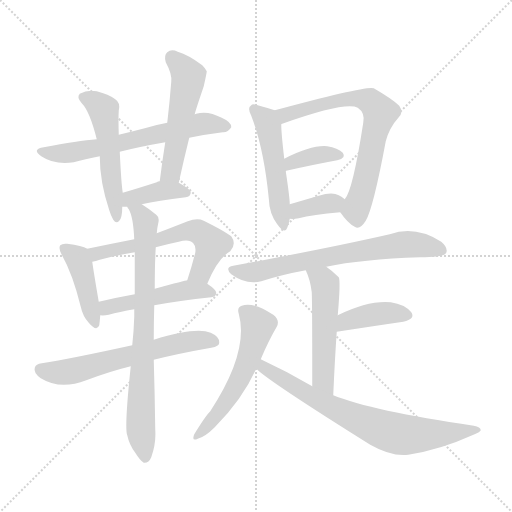
t = 0.00 s
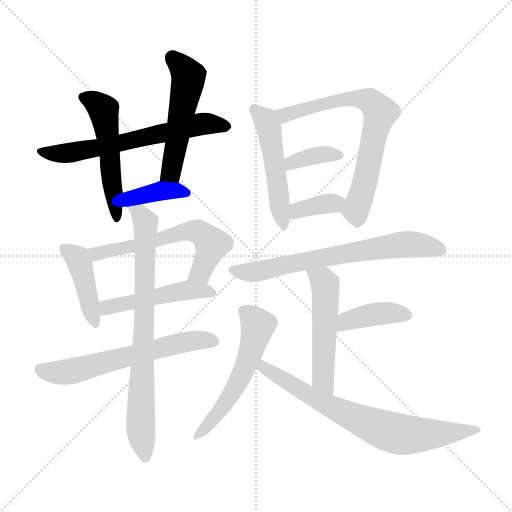
t = 2.48 s
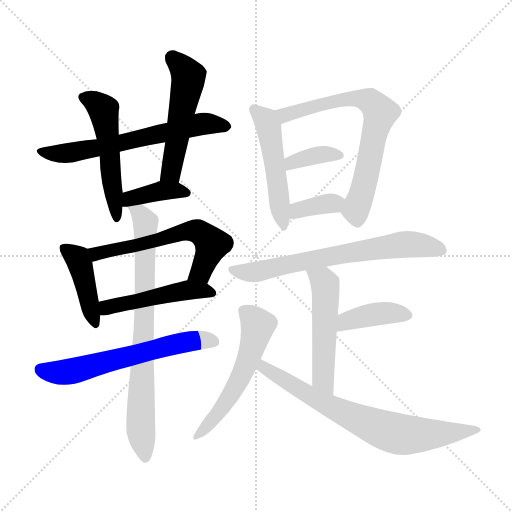
t = 4.96 s
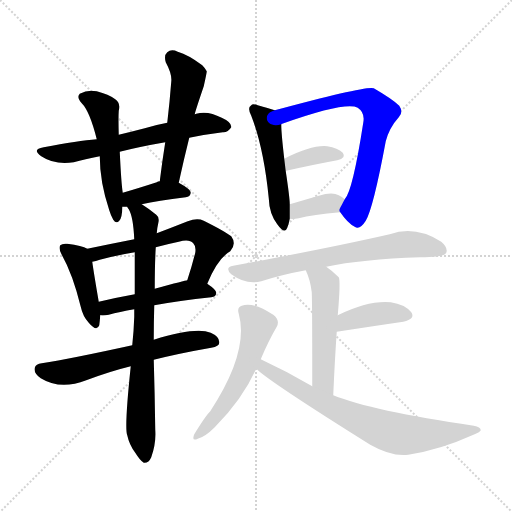
t = 7.44 s
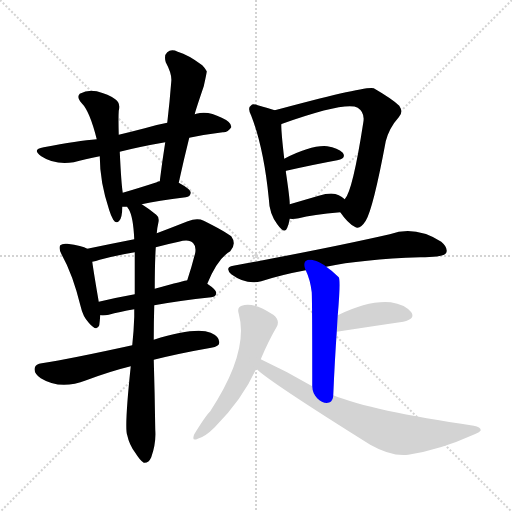
t = 9.93 s
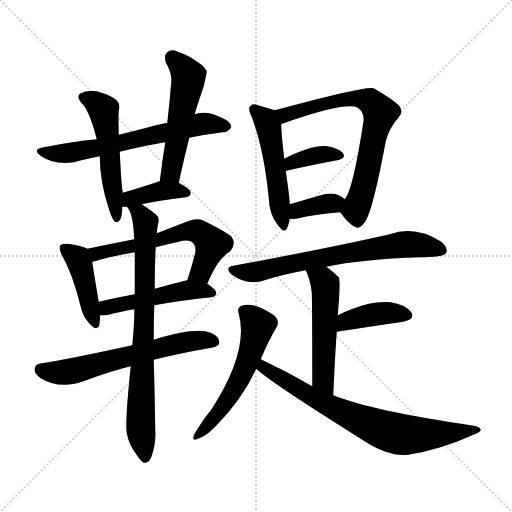
t = 12.41 s

The animated SVG that drew these frames (rendered in a browser with its animation timeline set to each time). Animation: 18 CSS @keyframes rules; one cycle of 12.41 s.

<svg version="1.1" viewBox="0 0 1024 1024" xmlns="http://www.w3.org/2000/svg">
  <g stroke="lightgray" stroke-dasharray="1,1" stroke-width="1" transform="scale(4, 4)">
    <line x1="0" y1="0" x2="256" y2="256"></line>
    <line x1="256" y1="0" x2="0" y2="256"></line>
    <line x1="128" y1="0" x2="128" y2="256"></line>
    <line x1="0" y1="128" x2="256" y2="128"></line>
  </g>
<g transform="scale(1, -1) translate(0, -900)">
   <style type="text/css">
    @keyframes keyframes0 {
      from {
       stroke: blue;
       stroke-dashoffset: 632;
       stroke-width: 128;
       }
       67% {
       animation-timing-function: step-end;
       stroke: blue;
       stroke-dashoffset: 0;
       stroke-width: 128;
       }
       to {
       stroke: black;
       stroke-width: 1024;
       }
       }
       #make-me-a-hanzi-animation-0 {
         animation: keyframes0 0.764323s both;
         animation-delay: 0.000000s;
         animation-timing-function: linear;
       }
    @keyframes keyframes1 {
      from {
       stroke: blue;
       stroke-dashoffset: 517;
       stroke-width: 128;
       }
       63% {
       animation-timing-function: step-end;
       stroke: blue;
       stroke-dashoffset: 0;
       stroke-width: 128;
       }
       to {
       stroke: black;
       stroke-width: 1024;
       }
       }
       #make-me-a-hanzi-animation-1 {
         animation: keyframes1 0.670736s both;
         animation-delay: 0.764323s;
         animation-timing-function: linear;
       }
    @keyframes keyframes2 {
      from {
       stroke: blue;
       stroke-dashoffset: 517;
       stroke-width: 128;
       }
       63% {
       animation-timing-function: step-end;
       stroke: blue;
       stroke-dashoffset: 0;
       stroke-width: 128;
       }
       to {
       stroke: black;
       stroke-width: 1024;
       }
       }
       #make-me-a-hanzi-animation-2 {
         animation: keyframes2 0.670736s both;
         animation-delay: 1.435059s;
         animation-timing-function: linear;
       }
    @keyframes keyframes3 {
      from {
       stroke: blue;
       stroke-dashoffset: 384;
       stroke-width: 128;
       }
       56% {
       animation-timing-function: step-end;
       stroke: blue;
       stroke-dashoffset: 0;
       stroke-width: 128;
       }
       to {
       stroke: black;
       stroke-width: 1024;
       }
       }
       #make-me-a-hanzi-animation-3 {
         animation: keyframes3 0.562500s both;
         animation-delay: 2.105794s;
         animation-timing-function: linear;
       }
    @keyframes keyframes4 {
      from {
       stroke: blue;
       stroke-dashoffset: 423;
       stroke-width: 128;
       }
       58% {
       animation-timing-function: step-end;
       stroke: blue;
       stroke-dashoffset: 0;
       stroke-width: 128;
       }
       to {
       stroke: black;
       stroke-width: 1024;
       }
       }
       #make-me-a-hanzi-animation-4 {
         animation: keyframes4 0.594238s both;
         animation-delay: 2.668294s;
         animation-timing-function: linear;
       }
    @keyframes keyframes5 {
      from {
       stroke: blue;
       stroke-dashoffset: 597;
       stroke-width: 128;
       }
       66% {
       animation-timing-function: step-end;
       stroke: blue;
       stroke-dashoffset: 0;
       stroke-width: 128;
       }
       to {
       stroke: black;
       stroke-width: 1024;
       }
       }
       #make-me-a-hanzi-animation-5 {
         animation: keyframes5 0.735840s both;
         animation-delay: 3.262533s;
         animation-timing-function: linear;
       }
    @keyframes keyframes6 {
      from {
       stroke: blue;
       stroke-dashoffset: 482;
       stroke-width: 128;
       }
       61% {
       animation-timing-function: step-end;
       stroke: blue;
       stroke-dashoffset: 0;
       stroke-width: 128;
       }
       to {
       stroke: black;
       stroke-width: 1024;
       }
       }
       #make-me-a-hanzi-animation-6 {
         animation: keyframes6 0.642253s both;
         animation-delay: 3.998372s;
         animation-timing-function: linear;
       }
    @keyframes keyframes7 {
      from {
       stroke: blue;
       stroke-dashoffset: 612;
       stroke-width: 128;
       }
       67% {
       animation-timing-function: step-end;
       stroke: blue;
       stroke-dashoffset: 0;
       stroke-width: 128;
       }
       to {
       stroke: black;
       stroke-width: 1024;
       }
       }
       #make-me-a-hanzi-animation-7 {
         animation: keyframes7 0.748047s both;
         animation-delay: 4.640625s;
         animation-timing-function: linear;
       }
    @keyframes keyframes8 {
      from {
       stroke: blue;
       stroke-dashoffset: 771;
       stroke-width: 128;
       }
       72% {
       animation-timing-function: step-end;
       stroke: blue;
       stroke-dashoffset: 0;
       stroke-width: 128;
       }
       to {
       stroke: black;
       stroke-width: 1024;
       }
       }
       #make-me-a-hanzi-animation-8 {
         animation: keyframes8 0.877441s both;
         animation-delay: 5.388672s;
         animation-timing-function: linear;
       }
    @keyframes keyframes9 {
      from {
       stroke: blue;
       stroke-dashoffset: 499;
       stroke-width: 128;
       }
       62% {
       animation-timing-function: step-end;
       stroke: blue;
       stroke-dashoffset: 0;
       stroke-width: 128;
       }
       to {
       stroke: black;
       stroke-width: 1024;
       }
       }
       #make-me-a-hanzi-animation-9 {
         animation: keyframes9 0.656087s both;
         animation-delay: 6.266113s;
         animation-timing-function: linear;
       }
    @keyframes keyframes10 {
      from {
       stroke: blue;
       stroke-dashoffset: 694;
       stroke-width: 128;
       }
       69% {
       animation-timing-function: step-end;
       stroke: blue;
       stroke-dashoffset: 0;
       stroke-width: 128;
       }
       to {
       stroke: black;
       stroke-width: 1024;
       }
       }
       #make-me-a-hanzi-animation-10 {
         animation: keyframes10 0.814779s both;
         animation-delay: 6.922201s;
         animation-timing-function: linear;
       }
    @keyframes keyframes11 {
      from {
       stroke: blue;
       stroke-dashoffset: 363;
       stroke-width: 128;
       }
       54% {
       animation-timing-function: step-end;
       stroke: blue;
       stroke-dashoffset: 0;
       stroke-width: 128;
       }
       to {
       stroke: black;
       stroke-width: 1024;
       }
       }
       #make-me-a-hanzi-animation-11 {
         animation: keyframes11 0.545410s both;
         animation-delay: 7.736979s;
         animation-timing-function: linear;
       }
    @keyframes keyframes12 {
      from {
       stroke: blue;
       stroke-dashoffset: 357;
       stroke-width: 128;
       }
       54% {
       animation-timing-function: step-end;
       stroke: blue;
       stroke-dashoffset: 0;
       stroke-width: 128;
       }
       to {
       stroke: black;
       stroke-width: 1024;
       }
       }
       #make-me-a-hanzi-animation-12 {
         animation: keyframes12 0.540527s both;
         animation-delay: 8.282389s;
         animation-timing-function: linear;
       }
    @keyframes keyframes13 {
      from {
       stroke: blue;
       stroke-dashoffset: 682;
       stroke-width: 128;
       }
       69% {
       animation-timing-function: step-end;
       stroke: blue;
       stroke-dashoffset: 0;
       stroke-width: 128;
       }
       to {
       stroke: black;
       stroke-width: 1024;
       }
       }
       #make-me-a-hanzi-animation-13 {
         animation: keyframes13 0.805013s both;
         animation-delay: 8.822917s;
         animation-timing-function: linear;
       }
    @keyframes keyframes14 {
      from {
       stroke: blue;
       stroke-dashoffset: 514;
       stroke-width: 128;
       }
       63% {
       animation-timing-function: step-end;
       stroke: blue;
       stroke-dashoffset: 0;
       stroke-width: 128;
       }
       to {
       stroke: black;
       stroke-width: 1024;
       }
       }
       #make-me-a-hanzi-animation-14 {
         animation: keyframes14 0.668294s both;
         animation-delay: 9.627930s;
         animation-timing-function: linear;
       }
    @keyframes keyframes15 {
      from {
       stroke: blue;
       stroke-dashoffset: 395;
       stroke-width: 128;
       }
       56% {
       animation-timing-function: step-end;
       stroke: blue;
       stroke-dashoffset: 0;
       stroke-width: 128;
       }
       to {
       stroke: black;
       stroke-width: 1024;
       }
       }
       #make-me-a-hanzi-animation-15 {
         animation: keyframes15 0.571452s both;
         animation-delay: 10.296224s;
         animation-timing-function: linear;
       }
    @keyframes keyframes16 {
      from {
       stroke: blue;
       stroke-dashoffset: 549;
       stroke-width: 128;
       }
       64% {
       animation-timing-function: step-end;
       stroke: blue;
       stroke-dashoffset: 0;
       stroke-width: 128;
       }
       to {
       stroke: black;
       stroke-width: 1024;
       }
       }
       #make-me-a-hanzi-animation-16 {
         animation: keyframes16 0.696777s both;
         animation-delay: 10.867676s;
         animation-timing-function: linear;
       }
    @keyframes keyframes17 {
      from {
       stroke: blue;
       stroke-dashoffset: 726;
       stroke-width: 128;
       }
       70% {
       animation-timing-function: step-end;
       stroke: blue;
       stroke-dashoffset: 0;
       stroke-width: 128;
       }
       to {
       stroke: black;
       stroke-width: 1024;
       }
       }
       #make-me-a-hanzi-animation-17 {
         animation: keyframes17 0.840820s both;
         animation-delay: 11.564453s;
         animation-timing-function: linear;
       }
</style>
<path d="M 378.5 624.5 Q 412.5 631.5 445.5 635.5 Q 455.5 634.5 462.5 645.5 Q 463.5 655.5 443.5 664.5 Q 415.5 679.5 392.5 672.5 Q 391.5 672.5 389.5 671.5 L 334.5 654.5 Q 312.5 650.5 289.5 643.5 Q 262.5 636.5 237.5 630.5 L 193.5 621.5 Q 156.5 618.5 87.5 605.5 Q 62.5 601.5 82.5 587.5 Q 109.5 569.5 147.5 575.5 Q 169.5 581.5 199.5 587.5 L 239.5 596.5 Q 278.5 606.5 330.5 615.5 L 378.5 624.5 Z" fill="lightgray"></path> 
<path d="M 237.5 630.5 Q 236.5 664.5 237.5 678.5 Q 241.5 694.5 230.5 701.5 Q 217.5 711.5 193.5 717.5 Q 175.5 721.5 159.5 712.5 Q 152.5 705.5 163.5 693.5 Q 179.5 677.5 193.5 621.5 L 199.5 587.5 Q 199.5 536.5 218.5 479.5 Q 221.5 469.5 226.5 460.5 Q 232.5 451.5 238.5 458.5 Q 244.5 464.5 244.5 486.5 L 245.5 514.5 Q 242.5 532.5 239.5 596.5 L 237.5 630.5 Z" fill="lightgray"></path> 
<path d="M 357.5 534.5 Q 367.5 580.5 378.5 624.5 L 389.5 671.5 Q 389.5 674.5 407.5 727.5 Q 413.5 754.5 413.5 757.5 Q 410.5 763.5 404.5 769.5 Q 376.5 790.5 355.5 796.5 Q 342.5 802.5 334.5 795.5 Q 327.5 789.5 331.5 775.5 Q 344.5 751.5 342.5 736.5 Q 339.5 697.5 334.5 654.5 L 330.5 615.5 Q 324.5 578.5 319.5 537.5 C 315.5 507.5 351.5 505.5 357.5 534.5 Z" fill="lightgray"></path> 
<path d="M 283.5 491.5 Q 314.5 498.5 371.5 505.5 Q 380.5 506.5 381.5 514.5 Q 381.5 521.5 357.5 534.5 L 319.5 537.5 Q 315.5 537.5 313.5 535.5 Q 276.5 523.5 245.5 514.5 C 216.5 506.5 214.5 486.5 244.5 486.5 Q 248.5 486.5 254.5 486.5 L 283.5 491.5 Z" fill="lightgray"></path> 
<path d="M 174.5 402.5 Q 164.5 408.5 134.5 412.5 Q 124.5 413.5 120.5 409.5 Q 116.5 403.5 123.5 390.5 Q 145.5 351.5 161.5 286.5 Q 165.5 267.5 177.5 254.5 Q 193.5 235.5 198.5 249.5 Q 199.5 256.5 200.5 269.5 L 197.5 296.5 Q 187.5 354.5 184.5 376.5 C 181.5 399.5 181.5 399.5 174.5 402.5 Z" fill="lightgray"></path> 
<path d="M 414.5 332.5 Q 435.5 383.5 460.5 397.5 Q 473.5 412.5 462.5 427.5 Q 449.5 437.5 407.5 458.5 Q 394.5 464.5 375.5 457.5 Q 342.5 444.5 313.5 433.5 L 268.5 421.5 Q 222.5 412.5 174.5 402.5 C 145.5 396.5 155.5 369.5 184.5 376.5 Q 191.5 377.5 199.5 380.5 Q 233.5 389.5 269.5 395.5 L 311.5 405.5 Q 333.5 411.5 357.5 416.5 Q 378.5 422.5 386.5 413.5 Q 392.5 407.5 390.5 394.5 Q 383.5 366.5 374.5 339.5 C 365.5 310.5 402.5 304.5 414.5 332.5 Z" fill="lightgray"></path> 
<path d="M 308.5 289.5 Q 357.5 298.5 422.5 305.5 Q 432.5 306.5 432.5 314.5 Q 432.5 320.5 414.5 332.5 C 397.5 344.5 397.5 344.5 374.5 339.5 Q 371.5 339.5 309.5 322.5 L 269.5 311.5 Q 230.5 304.5 197.5 296.5 C 168.5 289.5 170.5 270.5 200.5 269.5 Q 207.5 268.5 217.5 270.5 Q 238.5 276.5 268.5 281.5 L 308.5 289.5 Z" fill="lightgray"></path> 
<path d="M 307.5 180.5 Q 359.5 193.5 422.5 204.5 Q 438.5 207.5 438.5 214.5 Q 439.5 226.5 421.5 234.5 Q 391.5 246.5 307.5 220.5 L 264.5 209.5 Q 141.5 182.5 83.5 173.5 Q 71.5 172.5 69.5 164.5 Q 66.5 154.5 81.5 143.5 Q 120.5 119.5 172.5 139.5 Q 220.5 157.5 261.5 167.5 L 307.5 180.5 Z" fill="lightgray"></path> 
<path d="M 261.5 167.5 Q 248.5 44.5 254.5 29.5 Q 258.5 10.5 270.5 -5.5 Q 280.5 -21.5 287.5 -25.5 Q 297.5 -26.5 302.5 -14.5 Q 312.5 13.5 310.5 40.5 Q 309.5 113.5 307.5 180.5 L 307.5 220.5 Q 307.5 256.5 308.5 289.5 L 309.5 322.5 Q 309.5 371.5 311.5 405.5 L 313.5 433.5 Q 314.5 445.5 316.5 453.5 Q 319.5 465.5 312.5 470.5 Q 296.5 483.5 283.5 491.5 C 258.5 508.5 241.5 513.5 254.5 486.5 Q 254.5 485.5 257.5 481.5 Q 266.5 466.5 268.5 421.5 L 269.5 395.5 Q 269.5 358.5 269.5 311.5 L 268.5 281.5 Q 268.5 274.5 268.5 266.5 Q 267.5 236.5 264.5 209.5 L 261.5 167.5 Z" fill="lightgray"></path> 
<path d="M 549.5 679.5 Q 537.5 683.5 515.5 689.5 Q 505.5 693.5 501.5 688.5 Q 494.5 684.5 502.5 668.5 Q 527.5 604.5 537.5 503.5 Q 538.5 472.5 554.5 451.5 Q 569.5 430.5 574.5 444.5 Q 577.5 451.5 579.5 462.5 L 579.5 491.5 Q 579.5 504.5 571.5 557.5 L 568.5 582.5 Q 562.5 633.5 562.5 651.5 C 561.5 675.5 561.5 675.5 549.5 679.5 Z" fill="lightgray"></path> 
<path d="M 680.5 475.5 Q 695.5 453.5 709.5 446.5 Q 719.5 439.5 731.5 458.5 Q 746.5 483.5 771.5 617.5 Q 778.5 644.5 797.5 665.5 Q 807.5 675.5 798.5 688.5 Q 785.5 701.5 747.5 723.5 Q 734.5 729.5 549.5 679.5 C 520.5 671.5 534.5 641.5 562.5 651.5 Q 562.5 652.5 564.5 652.5 Q 691.5 697.5 715.5 684.5 Q 730.5 674.5 726.5 654.5 Q 705.5 518.5 689.5 501.5 C 677.5 479.5 677.5 479.5 680.5 475.5 Z" fill="lightgray"></path> 
<path d="M 571.5 557.5 Q 571.5 558.5 572.5 558.5 Q 630.5 571.5 674.5 579.5 Q 693.5 583.5 685.5 594.5 Q 675.5 604.5 654.5 607.5 Q 623.5 610.5 568.5 582.5 C 541.5 569.5 544.5 545.5 571.5 557.5 Z" fill="lightgray"></path> 
<path d="M 579.5 462.5 Q 586.5 461.5 597.5 463.5 Q 624.5 470.5 680.5 475.5 C 710.5 478.5 712.5 481.5 689.5 501.5 Q 685.5 505.5 677.5 509.5 Q 664.5 516.5 637.5 508.5 Q 603.5 498.5 579.5 491.5 C 550.5 483.5 549.5 464.5 579.5 462.5 Z" fill="lightgray"></path> 
<path d="M 652.5 366.5 Q 722.5 381.5 840.5 385.5 Q 888.5 385.5 892.5 394.5 Q 896.5 404.5 882.5 416.5 Q 830.5 449.5 779.5 431.5 Q 656.5 403.5 466.5 368.5 Q 448.5 365.5 462.5 351.5 Q 492.5 329.5 522.5 337.5 Q 562.5 350.5 611.5 359.5 L 652.5 366.5 Z" fill="lightgray"></path> 
<path d="M 666.5 109.5 Q 669.5 179.5 673.5 236.5 L 675.5 269.5 Q 681.5 338.5 677.5 345.5 Q 664.5 358.5 652.5 366.5 C 628.5 384.5 599.5 387.5 611.5 359.5 Q 620.5 340.5 623.5 315.5 Q 624.5 294.5 624.5 127.5 C 624.5 97.5 665.5 79.5 666.5 109.5 Z" fill="lightgray"></path> 
<path d="M 673.5 236.5 Q 751.5 248.5 806.5 256.5 Q 831.5 262.5 822.5 275.5 Q 809.5 291.5 781.5 295.5 Q 736.5 299.5 675.5 269.5 C 648.5 256.5 643.5 231.5 673.5 236.5 Z" fill="lightgray"></path> 
<path d="M 521.5 181.5 Q 536.5 217.5 553.5 246.5 Q 560.5 259.5 546.5 270.5 Q 504.5 297.5 483.5 288.5 Q 473.5 285.5 477.5 272.5 Q 498.5 196.5 420.5 77.5 Q 410.5 67.5 388.5 31.5 Q 382.5 16.5 395.5 22.5 Q 410.5 26.5 429.5 45.5 Q 484.5 100.5 512.5 162.5 L 521.5 181.5 Z" fill="lightgray"></path> 
<path d="M 512.5 162.5 Q 537.5 137.5 740.5 10.5 Q 782.5 -13.5 816.5 -9.5 Q 880.5 0.5 944.5 29.5 Q 960.5 35.5 961.5 39.5 Q 961.5 46.5 947.5 48.5 Q 743.5 78.5 666.5 109.5 L 624.5 127.5 Q 573.5 157.5 521.5 181.5 C 494.5 194.5 489.5 181.5 512.5 162.5 Z" fill="lightgray"></path> 
      <clipPath id="make-me-a-hanzi-clip-0">
      <path d="M 378.5 624.5 Q 412.5 631.5 445.5 635.5 Q 455.5 634.5 462.5 645.5 Q 463.5 655.5 443.5 664.5 Q 415.5 679.5 392.5 672.5 Q 391.5 672.5 389.5 671.5 L 334.5 654.5 Q 312.5 650.5 289.5 643.5 Q 262.5 636.5 237.5 630.5 L 193.5 621.5 Q 156.5 618.5 87.5 605.5 Q 62.5 601.5 82.5 587.5 Q 109.5 569.5 147.5 575.5 Q 169.5 581.5 199.5 587.5 L 239.5 596.5 Q 278.5 606.5 330.5 615.5 L 378.5 624.5 Z" fill="lightgray"></path>
      </clipPath>
      <path clip-path="url(#make-me-a-hanzi-clip-0)" d="M 83.5 597.5 L 115.5 592.5 L 148.5 595.5 L 402.5 652.5 L 452.5 647.5 " fill="none" id="make-me-a-hanzi-animation-0" stroke-dasharray="504 1008" stroke-linecap="round"></path>

      <clipPath id="make-me-a-hanzi-clip-1">
      <path d="M 237.5 630.5 Q 236.5 664.5 237.5 678.5 Q 241.5 694.5 230.5 701.5 Q 217.5 711.5 193.5 717.5 Q 175.5 721.5 159.5 712.5 Q 152.5 705.5 163.5 693.5 Q 179.5 677.5 193.5 621.5 L 199.5 587.5 Q 199.5 536.5 218.5 479.5 Q 221.5 469.5 226.5 460.5 Q 232.5 451.5 238.5 458.5 Q 244.5 464.5 244.5 486.5 L 245.5 514.5 Q 242.5 532.5 239.5 596.5 L 237.5 630.5 Z" fill="lightgray"></path>
      </clipPath>
      <path clip-path="url(#make-me-a-hanzi-clip-1)" d="M 168.5 705.5 L 206.5 680.5 L 233.5 466.5 " fill="none" id="make-me-a-hanzi-animation-1" stroke-dasharray="389 778" stroke-linecap="round"></path>

      <clipPath id="make-me-a-hanzi-clip-2">
      <path d="M 357.5 534.5 Q 367.5 580.5 378.5 624.5 L 389.5 671.5 Q 389.5 674.5 407.5 727.5 Q 413.5 754.5 413.5 757.5 Q 410.5 763.5 404.5 769.5 Q 376.5 790.5 355.5 796.5 Q 342.5 802.5 334.5 795.5 Q 327.5 789.5 331.5 775.5 Q 344.5 751.5 342.5 736.5 Q 339.5 697.5 334.5 654.5 L 330.5 615.5 Q 324.5 578.5 319.5 537.5 C 315.5 507.5 351.5 505.5 357.5 534.5 Z" fill="lightgray"></path>
      </clipPath>
      <path clip-path="url(#make-me-a-hanzi-clip-2)" d="M 344.5 785.5 L 376.5 743.5 L 341.5 559.5 L 326.5 544.5 " fill="none" id="make-me-a-hanzi-animation-2" stroke-dasharray="389 778" stroke-linecap="round"></path>

      <clipPath id="make-me-a-hanzi-clip-3">
      <path d="M 283.5 491.5 Q 314.5 498.5 371.5 505.5 Q 380.5 506.5 381.5 514.5 Q 381.5 521.5 357.5 534.5 L 319.5 537.5 Q 315.5 537.5 313.5 535.5 Q 276.5 523.5 245.5 514.5 C 216.5 506.5 214.5 486.5 244.5 486.5 Q 248.5 486.5 254.5 486.5 L 283.5 491.5 Z" fill="lightgray"></path>
      </clipPath>
      <path clip-path="url(#make-me-a-hanzi-clip-3)" d="M 249.5 493.5 L 269.5 505.5 L 322.5 518.5 L 372.5 514.5 " fill="none" id="make-me-a-hanzi-animation-3" stroke-dasharray="256 512" stroke-linecap="round"></path>

      <clipPath id="make-me-a-hanzi-clip-4">
      <path d="M 174.5 402.5 Q 164.5 408.5 134.5 412.5 Q 124.5 413.5 120.5 409.5 Q 116.5 403.5 123.5 390.5 Q 145.5 351.5 161.5 286.5 Q 165.5 267.5 177.5 254.5 Q 193.5 235.5 198.5 249.5 Q 199.5 256.5 200.5 269.5 L 197.5 296.5 Q 187.5 354.5 184.5 376.5 C 181.5 399.5 181.5 399.5 174.5 402.5 Z" fill="lightgray"></path>
      </clipPath>
      <path clip-path="url(#make-me-a-hanzi-clip-4)" d="M 128.5 404.5 L 159.5 374.5 L 188.5 254.5 " fill="none" id="make-me-a-hanzi-animation-4" stroke-dasharray="295 590" stroke-linecap="round"></path>

      <clipPath id="make-me-a-hanzi-clip-5">
      <path d="M 414.5 332.5 Q 435.5 383.5 460.5 397.5 Q 473.5 412.5 462.5 427.5 Q 449.5 437.5 407.5 458.5 Q 394.5 464.5 375.5 457.5 Q 342.5 444.5 313.5 433.5 L 268.5 421.5 Q 222.5 412.5 174.5 402.5 C 145.5 396.5 155.5 369.5 184.5 376.5 Q 191.5 377.5 199.5 380.5 Q 233.5 389.5 269.5 395.5 L 311.5 405.5 Q 333.5 411.5 357.5 416.5 Q 378.5 422.5 386.5 413.5 Q 392.5 407.5 390.5 394.5 Q 383.5 366.5 374.5 339.5 C 365.5 310.5 402.5 304.5 414.5 332.5 Z" fill="lightgray"></path>
      </clipPath>
      <path clip-path="url(#make-me-a-hanzi-clip-5)" d="M 183.5 398.5 L 192.5 392.5 L 301.5 415.5 L 375.5 438.5 L 396.5 436.5 L 424.5 411.5 L 402.5 356.5 L 382.5 344.5 " fill="none" id="make-me-a-hanzi-animation-5" stroke-dasharray="469 938" stroke-linecap="round"></path>

      <clipPath id="make-me-a-hanzi-clip-6">
      <path d="M 308.5 289.5 Q 357.5 298.5 422.5 305.5 Q 432.5 306.5 432.5 314.5 Q 432.5 320.5 414.5 332.5 C 397.5 344.5 397.5 344.5 374.5 339.5 Q 371.5 339.5 309.5 322.5 L 269.5 311.5 Q 230.5 304.5 197.5 296.5 C 168.5 289.5 170.5 270.5 200.5 269.5 Q 207.5 268.5 217.5 270.5 Q 238.5 276.5 268.5 281.5 L 308.5 289.5 Z" fill="lightgray"></path>
      </clipPath>
      <path clip-path="url(#make-me-a-hanzi-clip-6)" d="M 204.5 276.5 L 219.5 286.5 L 371.5 319.5 L 423.5 314.5 " fill="none" id="make-me-a-hanzi-animation-6" stroke-dasharray="354 708" stroke-linecap="round"></path>

      <clipPath id="make-me-a-hanzi-clip-7">
      <path d="M 307.5 180.5 Q 359.5 193.5 422.5 204.5 Q 438.5 207.5 438.5 214.5 Q 439.5 226.5 421.5 234.5 Q 391.5 246.5 307.5 220.5 L 264.5 209.5 Q 141.5 182.5 83.5 173.5 Q 71.5 172.5 69.5 164.5 Q 66.5 154.5 81.5 143.5 Q 120.5 119.5 172.5 139.5 Q 220.5 157.5 261.5 167.5 L 307.5 180.5 Z" fill="lightgray"></path>
      </clipPath>
      <path clip-path="url(#make-me-a-hanzi-clip-7)" d="M 81.5 160.5 L 108.5 154.5 L 141.5 157.5 L 341.5 210.5 L 406.5 220.5 L 428.5 217.5 " fill="none" id="make-me-a-hanzi-animation-7" stroke-dasharray="484 968" stroke-linecap="round"></path>

      <clipPath id="make-me-a-hanzi-clip-8">
      <path d="M 261.5 167.5 Q 248.5 44.5 254.5 29.5 Q 258.5 10.5 270.5 -5.5 Q 280.5 -21.5 287.5 -25.5 Q 297.5 -26.5 302.5 -14.5 Q 312.5 13.5 310.5 40.5 Q 309.5 113.5 307.5 180.5 L 307.5 220.5 Q 307.5 256.5 308.5 289.5 L 309.5 322.5 Q 309.5 371.5 311.5 405.5 L 313.5 433.5 Q 314.5 445.5 316.5 453.5 Q 319.5 465.5 312.5 470.5 Q 296.5 483.5 283.5 491.5 C 258.5 508.5 241.5 513.5 254.5 486.5 Q 254.5 485.5 257.5 481.5 Q 266.5 466.5 268.5 421.5 L 269.5 395.5 Q 269.5 358.5 269.5 311.5 L 268.5 281.5 Q 268.5 274.5 268.5 266.5 Q 267.5 236.5 264.5 209.5 L 261.5 167.5 Z" fill="lightgray"></path>
      </clipPath>
      <path clip-path="url(#make-me-a-hanzi-clip-8)" d="M 261.5 487.5 L 278.5 474.5 L 290.5 453.5 L 281.5 105.5 L 281.5 38.5 L 289.5 -15.5 " fill="none" id="make-me-a-hanzi-animation-8" stroke-dasharray="643 1286" stroke-linecap="round"></path>

      <clipPath id="make-me-a-hanzi-clip-9">
      <path d="M 549.5 679.5 Q 537.5 683.5 515.5 689.5 Q 505.5 693.5 501.5 688.5 Q 494.5 684.5 502.5 668.5 Q 527.5 604.5 537.5 503.5 Q 538.5 472.5 554.5 451.5 Q 569.5 430.5 574.5 444.5 Q 577.5 451.5 579.5 462.5 L 579.5 491.5 Q 579.5 504.5 571.5 557.5 L 568.5 582.5 Q 562.5 633.5 562.5 651.5 C 561.5 675.5 561.5 675.5 549.5 679.5 Z" fill="lightgray"></path>
      </clipPath>
      <path clip-path="url(#make-me-a-hanzi-clip-9)" d="M 509.5 680.5 L 532.5 657.5 L 539.5 635.5 L 565.5 449.5 " fill="none" id="make-me-a-hanzi-animation-9" stroke-dasharray="371 742" stroke-linecap="round"></path>

      <clipPath id="make-me-a-hanzi-clip-10">
      <path d="M 680.5 475.5 Q 695.5 453.5 709.5 446.5 Q 719.5 439.5 731.5 458.5 Q 746.5 483.5 771.5 617.5 Q 778.5 644.5 797.5 665.5 Q 807.5 675.5 798.5 688.5 Q 785.5 701.5 747.5 723.5 Q 734.5 729.5 549.5 679.5 C 520.5 671.5 534.5 641.5 562.5 651.5 Q 562.5 652.5 564.5 652.5 Q 691.5 697.5 715.5 684.5 Q 730.5 674.5 726.5 654.5 Q 705.5 518.5 689.5 501.5 C 677.5 479.5 677.5 479.5 680.5 475.5 Z" fill="lightgray"></path>
      </clipPath>
      <path clip-path="url(#make-me-a-hanzi-clip-10)" d="M 560.5 658.5 L 595.5 677.5 L 677.5 700.5 L 731.5 700.5 L 755.5 682.5 L 760.5 674.5 L 728.5 531.5 L 712.5 484.5 L 715.5 461.5 " fill="none" id="make-me-a-hanzi-animation-10" stroke-dasharray="566 1132" stroke-linecap="round"></path>

      <clipPath id="make-me-a-hanzi-clip-11">
      <path d="M 571.5 557.5 Q 571.5 558.5 572.5 558.5 Q 630.5 571.5 674.5 579.5 Q 693.5 583.5 685.5 594.5 Q 675.5 604.5 654.5 607.5 Q 623.5 610.5 568.5 582.5 C 541.5 569.5 544.5 545.5 571.5 557.5 Z" fill="lightgray"></path>
      </clipPath>
      <path clip-path="url(#make-me-a-hanzi-clip-11)" d="M 579.5 566.5 L 583.5 576.5 L 614.5 585.5 L 657.5 592.5 L 677.5 588.5 " fill="none" id="make-me-a-hanzi-animation-11" stroke-dasharray="235 470" stroke-linecap="round"></path>

      <clipPath id="make-me-a-hanzi-clip-12">
      <path d="M 579.5 462.5 Q 586.5 461.5 597.5 463.5 Q 624.5 470.5 680.5 475.5 C 710.5 478.5 712.5 481.5 689.5 501.5 Q 685.5 505.5 677.5 509.5 Q 664.5 516.5 637.5 508.5 Q 603.5 498.5 579.5 491.5 C 550.5 483.5 549.5 464.5 579.5 462.5 Z" fill="lightgray"></path>
      </clipPath>
      <path clip-path="url(#make-me-a-hanzi-clip-12)" d="M 583.5 469.5 L 603.5 482.5 L 678.5 498.5 " fill="none" id="make-me-a-hanzi-animation-12" stroke-dasharray="229 458" stroke-linecap="round"></path>

      <clipPath id="make-me-a-hanzi-clip-13">
      <path d="M 652.5 366.5 Q 722.5 381.5 840.5 385.5 Q 888.5 385.5 892.5 394.5 Q 896.5 404.5 882.5 416.5 Q 830.5 449.5 779.5 431.5 Q 656.5 403.5 466.5 368.5 Q 448.5 365.5 462.5 351.5 Q 492.5 329.5 522.5 337.5 Q 562.5 350.5 611.5 359.5 L 652.5 366.5 Z" fill="lightgray"></path>
      </clipPath>
      <path clip-path="url(#make-me-a-hanzi-clip-13)" d="M 464.5 359.5 L 512.5 356.5 L 635.5 383.5 L 804.5 410.5 L 838.5 410.5 L 884.5 399.5 " fill="none" id="make-me-a-hanzi-animation-13" stroke-dasharray="554 1108" stroke-linecap="round"></path>

      <clipPath id="make-me-a-hanzi-clip-14">
      <path d="M 666.5 109.5 Q 669.5 179.5 673.5 236.5 L 675.5 269.5 Q 681.5 338.5 677.5 345.5 Q 664.5 358.5 652.5 366.5 C 628.5 384.5 599.5 387.5 611.5 359.5 Q 620.5 340.5 623.5 315.5 Q 624.5 294.5 624.5 127.5 C 624.5 97.5 665.5 79.5 666.5 109.5 Z" fill="lightgray"></path>
      </clipPath>
      <path clip-path="url(#make-me-a-hanzi-clip-14)" d="M 619.5 354.5 L 647.5 336.5 L 651.5 323.5 L 644.5 143.5 L 662.5 118.5 " fill="none" id="make-me-a-hanzi-animation-14" stroke-dasharray="386 772" stroke-linecap="round"></path>

      <clipPath id="make-me-a-hanzi-clip-15">
      <path d="M 673.5 236.5 Q 751.5 248.5 806.5 256.5 Q 831.5 262.5 822.5 275.5 Q 809.5 291.5 781.5 295.5 Q 736.5 299.5 675.5 269.5 C 648.5 256.5 643.5 231.5 673.5 236.5 Z" fill="lightgray"></path>
      </clipPath>
      <path clip-path="url(#make-me-a-hanzi-clip-15)" d="M 681.5 241.5 L 694.5 258.5 L 723.5 266.5 L 774.5 274.5 L 810.5 269.5 " fill="none" id="make-me-a-hanzi-animation-15" stroke-dasharray="267 534" stroke-linecap="round"></path>

      <clipPath id="make-me-a-hanzi-clip-16">
      <path d="M 521.5 181.5 Q 536.5 217.5 553.5 246.5 Q 560.5 259.5 546.5 270.5 Q 504.5 297.5 483.5 288.5 Q 473.5 285.5 477.5 272.5 Q 498.5 196.5 420.5 77.5 Q 410.5 67.5 388.5 31.5 Q 382.5 16.5 395.5 22.5 Q 410.5 26.5 429.5 45.5 Q 484.5 100.5 512.5 162.5 L 521.5 181.5 Z" fill="lightgray"></path>
      </clipPath>
      <path clip-path="url(#make-me-a-hanzi-clip-16)" d="M 486.5 278.5 L 515.5 249.5 L 498.5 186.5 L 478.5 138.5 L 446.5 86.5 L 397.5 31.5 " fill="none" id="make-me-a-hanzi-animation-16" stroke-dasharray="421 842" stroke-linecap="round"></path>

      <clipPath id="make-me-a-hanzi-clip-17">
      <path d="M 512.5 162.5 Q 537.5 137.5 740.5 10.5 Q 782.5 -13.5 816.5 -9.5 Q 880.5 0.5 944.5 29.5 Q 960.5 35.5 961.5 39.5 Q 961.5 46.5 947.5 48.5 Q 743.5 78.5 666.5 109.5 L 624.5 127.5 Q 573.5 157.5 521.5 181.5 C 494.5 194.5 489.5 181.5 512.5 162.5 Z" fill="lightgray"></path>
      </clipPath>
      <path clip-path="url(#make-me-a-hanzi-clip-17)" d="M 518.5 165.5 L 530.5 163.5 L 662.5 85.5 L 779.5 36.5 L 858.5 30.5 L 956.5 40.5 " fill="none" id="make-me-a-hanzi-animation-17" stroke-dasharray="598 1196" stroke-linecap="round"></path>

</g>
</svg>
